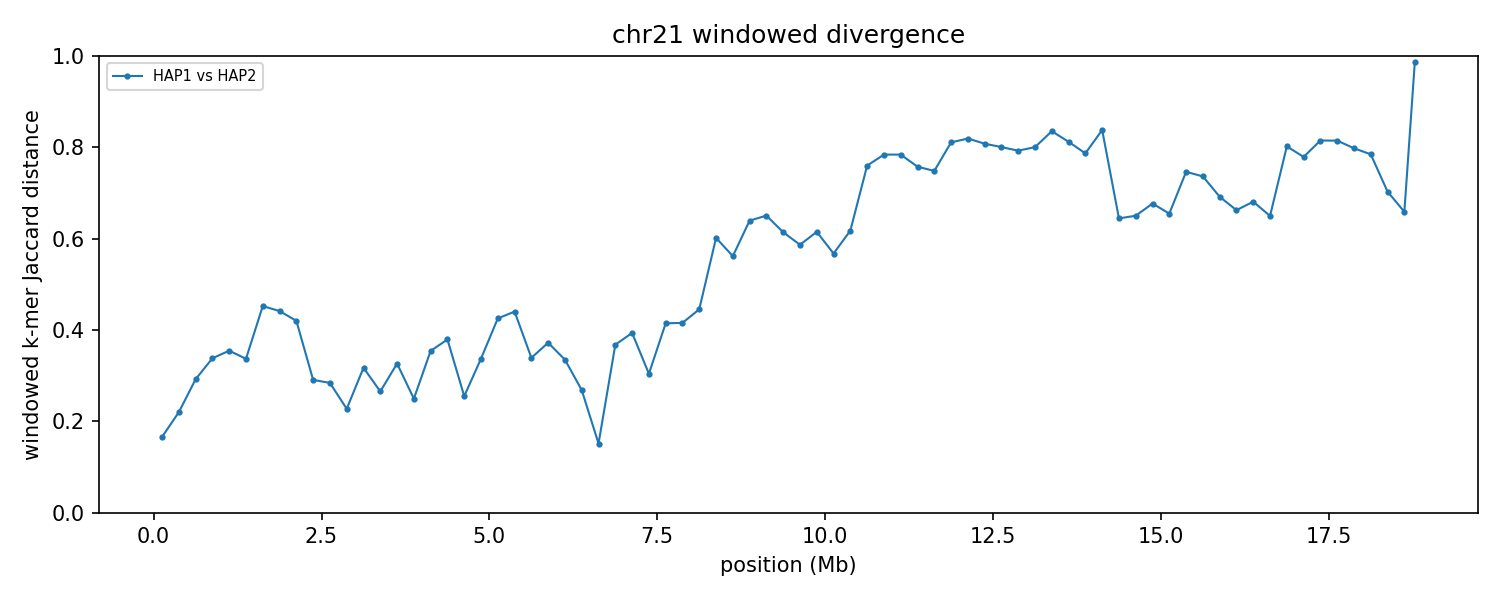

Data behind this chart, as committed beside it:
group	win_start	win_end	unit_a	unit_b	hap_a	hap_b	chrom_a	chrom_b	kmers_a	kmers_b	shared	union	jaccard_distance
chr21	1	250000	HAP1_chr21	HAP2_chr21	HAP1	HAP2	21	21	233270	233066	212100	254236	0.1657
chr21	250001	500000	HAP1_chr21	HAP2_chr21	HAP1	HAP2	21	21	238280	239904	209555	268629	0.2199
chr21	500001	750000	HAP1_chr21	HAP2_chr21	HAP1	HAP2	21	21	244900	245129	203124	286905	0.292
chr21	750001	1000000	HAP1_chr21	HAP2_chr21	HAP1	HAP2	21	21	226685	239027	185497	280215	0.338
chr21	1000001	1250000	HAP1_chr21	HAP2_chr21	HAP1	HAP2	21	21	241157	240218	188826	292549	0.3545
chr21	1250001	1500000	HAP1_chr21	HAP2_chr21	HAP1	HAP2	21	21	242559	243819	193942	292436	0.3368
chr21	1500001	1750000	HAP1_chr21	HAP2_chr21	HAP1	HAP2	21	21	244884	243117	172689	315312	0.4523
chr21	1750001	2000000	HAP1_chr21	HAP2_chr21	HAP1	HAP2	21	21	240196	240212	172185	308223	0.4414
chr21	2000001	2250000	HAP1_chr21	HAP2_chr21	HAP1	HAP2	21	21	240230	240260	176378	304112	0.42
chr21	2250001	2500000	HAP1_chr21	HAP2_chr21	HAP1	HAP2	21	21	241226	241856	200477	282605	0.2906
chr21	2500001	2750000	HAP1_chr21	HAP2_chr21	HAP1	HAP2	21	21	240207	241576	201018	280765	0.284
chr21	2750001	3000000	HAP1_chr21	HAP2_chr21	HAP1	HAP2	21	21	241545	242353	210945	272953	0.2272
chr21	3000001	3250000	HAP1_chr21	HAP2_chr21	HAP1	HAP2	21	21	239097	234123	192017	281203	0.3172
chr21	3250001	3500000	HAP1_chr21	HAP2_chr21	HAP1	HAP2	21	21	239880	231547	199664	271763	0.2653
chr21	3500001	3750000	HAP1_chr21	HAP2_chr21	HAP1	HAP2	21	21	241517	241253	194320	288450	0.3263
chr21	3750001	4000000	HAP1_chr21	HAP2_chr21	HAP1	HAP2	21	21	244789	244730	209888	279631	0.2494
chr21	4000001	4250000	HAP1_chr21	HAP2_chr21	HAP1	HAP2	21	21	240169	244286	190088	294367	0.3542
chr21	4250001	4500000	HAP1_chr21	HAP2_chr21	HAP1	HAP2	21	21	240626	240852	184436	297042	0.3791
chr21	4500001	4750000	HAP1_chr21	HAP2_chr21	HAP1	HAP2	21	21	234909	234862	200571	269200	0.2549
chr21	4750001	5000000	HAP1_chr21	HAP2_chr21	HAP1	HAP2	21	21	242297	241790	192962	291125	0.3372
chr21	5000001	5250000	HAP1_chr21	HAP2_chr21	HAP1	HAP2	21	21	237810	241200	174813	304197	0.4253
chr21	5250001	5500000	HAP1_chr21	HAP2_chr21	HAP1	HAP2	21	21	238339	235583	170093	303829	0.4402
chr21	5500001	5750000	HAP1_chr21	HAP2_chr21	HAP1	HAP2	21	21	237608	239380	189828	287160	0.3389
chr21	5750001	6000000	HAP1_chr21	HAP2_chr21	HAP1	HAP2	21	21	214095	226730	170042	270783	0.372
chr21	6000001	6250000	HAP1_chr21	HAP2_chr21	HAP1	HAP2	21	21	238795	237852	190408	286239	0.3348
chr21	6250001	6500000	HAP1_chr21	HAP2_chr21	HAP1	HAP2	21	21	113077	85753	84025	114805	0.2681
chr21	6500001	6750000	HAP1_chr21	HAP2_chr21	HAP1	HAP2	21	21	17539	17678	16168	19049	0.1512
chr21	6750001	7000000	HAP1_chr21	HAP2_chr21	HAP1	HAP2	21	21	8624	9300	6943	10981	0.3677
chr21	7000001	7250000	HAP1_chr21	HAP2_chr21	HAP1	HAP2	21	21	8521	8518	6433	10606	0.3935
chr21	7250001	7500000	HAP1_chr21	HAP2_chr21	HAP1	HAP2	21	21	150538	208211	147212	211537	0.3041
chr21	7500001	7750000	HAP1_chr21	HAP2_chr21	HAP1	HAP2	21	21	239368	241230	177474	303124	0.4145
chr21	7750001	8000000	HAP1_chr21	HAP2_chr21	HAP1	HAP2	21	21	240172	239861	177080	302953	0.4155
chr21	8000001	8250000	HAP1_chr21	HAP2_chr21	HAP1	HAP2	21	21	239631	239183	170851	307963	0.4452
chr21	8250001	8500000	HAP1_chr21	HAP2_chr21	HAP1	HAP2	21	21	240034	239684	136673	343045	0.6016
chr21	8500001	8750000	HAP1_chr21	HAP2_chr21	HAP1	HAP2	21	21	234311	237548	143793	328066	0.5617
chr21	8750001	9000000	HAP1_chr21	HAP2_chr21	HAP1	HAP2	21	21	240321	240895	127520	353696	0.6395
chr21	9000001	9250000	HAP1_chr21	HAP2_chr21	HAP1	HAP2	21	21	239945	228391	121312	347024	0.6504
chr21	9250001	9500000	HAP1_chr21	HAP2_chr21	HAP1	HAP2	21	21	237883	241413	133495	345801	0.614
chr21	9500001	9750000	HAP1_chr21	HAP2_chr21	HAP1	HAP2	21	21	228986	221767	131838	318915	0.5866
chr21	9750001	10000000	HAP1_chr21	HAP2_chr21	HAP1	HAP2	21	21	241427	237624	133190	345861	0.6149
chr21	10000001	10250000	HAP1_chr21	HAP2_chr21	HAP1	HAP2	21	21	239766	243392	145905	337253	0.5674
chr21	10250001	10500000	HAP1_chr21	HAP2_chr21	HAP1	HAP2	21	21	237693	241732	132614	346811	0.6176
chr21	10500001	10750000	HAP1_chr21	HAP2_chr21	HAP1	HAP2	21	21	239297	240357	92854	386800	0.7599
chr21	10750001	11000000	HAP1_chr21	HAP2_chr21	HAP1	HAP2	21	21	238430	240225	85022	393633	0.784
chr21	11000001	11250000	HAP1_chr21	HAP2_chr21	HAP1	HAP2	21	21	236475	242807	85108	394174	0.7841
chr21	11250001	11500000	HAP1_chr21	HAP2_chr21	HAP1	HAP2	21	21	245223	242792	95228	392787	0.7576
chr21	11500001	11750000	HAP1_chr21	HAP2_chr21	HAP1	HAP2	21	21	241850	239241	96736	384355	0.7483
chr21	11750001	12000000	HAP1_chr21	HAP2_chr21	HAP1	HAP2	21	21	235381	242891	76090	402182	0.8108
chr21	12000001	12250000	HAP1_chr21	HAP2_chr21	HAP1	HAP2	21	21	240736	242365	73954	409147	0.8192
chr21	12250001	12500000	HAP1_chr21	HAP2_chr21	HAP1	HAP2	21	21	241259	242888	78002	406145	0.8079
chr21	12500001	12750000	HAP1_chr21	HAP2_chr21	HAP1	HAP2	21	21	240989	240080	80016	401053	0.8005
chr21	12750001	13000000	HAP1_chr21	HAP2_chr21	HAP1	HAP2	21	21	238599	243280	82762	399117	0.7926
chr21	13000001	13250000	HAP1_chr21	HAP2_chr21	HAP1	HAP2	21	21	243444	243833	81059	406218	0.8005
chr21	13250001	13500000	HAP1_chr21	HAP2_chr21	HAP1	HAP2	21	21	242387	242631	68604	416414	0.8353
chr21	13500001	13750000	HAP1_chr21	HAP2_chr21	HAP1	HAP2	21	21	242683	237398	75959	404122	0.812
chr21	13750001	14000000	HAP1_chr21	HAP2_chr21	HAP1	HAP2	21	21	240264	242269	84798	397735	0.7868
chr21	14000001	14250000	HAP1_chr21	HAP2_chr21	HAP1	HAP2	21	21	207907	195020	56202	346725	0.8379
chr21	14250001	14500000	HAP1_chr21	HAP2_chr21	HAP1	HAP2	21	21	241478	241522	126743	356257	0.6442
chr21	14500001	14750000	HAP1_chr21	HAP2_chr21	HAP1	HAP2	21	21	240303	244436	125608	359131	0.6502
chr21	14750001	15000000	HAP1_chr21	HAP2_chr21	HAP1	HAP2	21	21	242639	242538	118496	366681	0.6768
... 16 more rows
